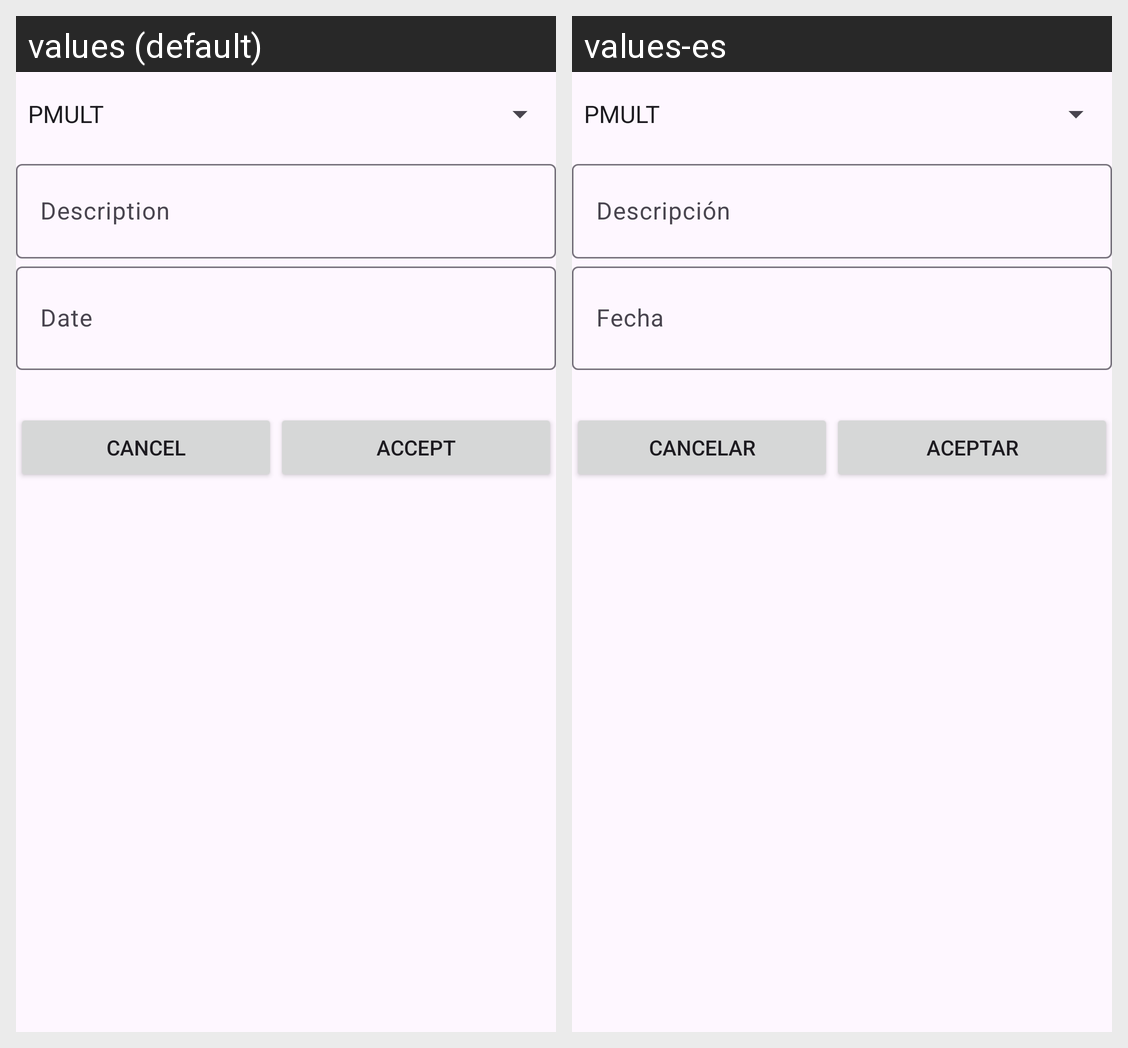

Here is an Android app screen in its default locale and in the app's own translations. Write out the translated-string differences for the strings that appear on this screen.
Android screen res/layout/new_task_diablog_box.xml rendered under 2 locales, left to right: values (default), values-es. Device: Nexus 5 (rendered at 1080×1920; each locale shown at half size, 540×960, under a caption strip naming it); theme Theme.ProyectoGestorTarea.
Strings drawn on this screen, with the default value and each locale's value (text and hints the layout hard-codes, and strings that could not be matched under every locale, appear in the picture but are not listed):

task_descrp
  values: Description
  values-es: Descripción

task_date
  values: Date
  values-es: Fecha

cancel_btn
  values: Cancel
  values-es: Cancelar

accept_btn
  values: Accept
  values-es: Aceptar
